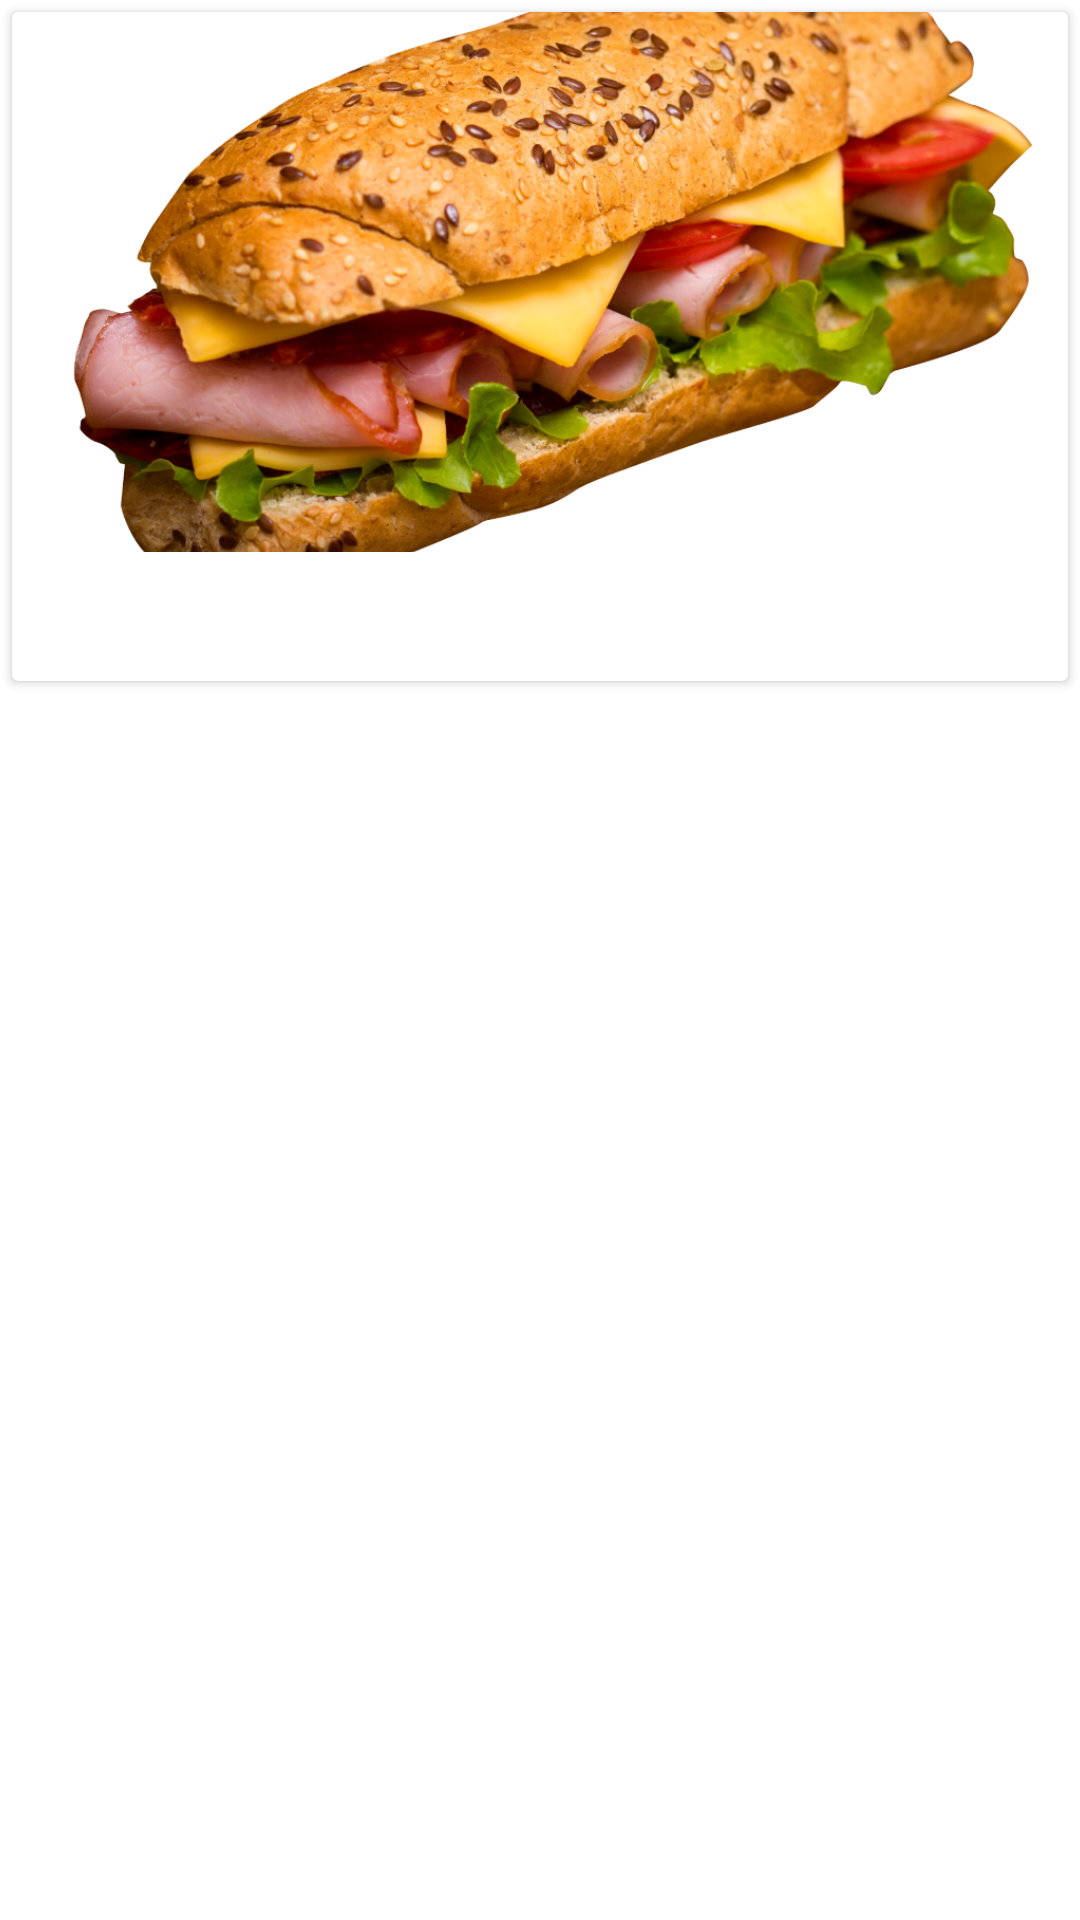

Reconstruct the res/layout file that produces this screen, plus the resources it refers to.
<!-- AndroidManifest.xml: application theme Theme.RecipeGo -->
<!-- res/layout/recipes_item_list_view.xml -->
<?xml version="1.0" encoding="utf-8"?>
<LinearLayout xmlns:android="http://schemas.android.com/apk/res/android"
    android:layout_width="match_parent"
    android:layout_height="wrap_content"
    android:orientation="vertical"
    android:layout_margin="2dp"
    xmlns:app="http://schemas.android.com/apk/res-auto"
    xmlns:tools="http://schemas.android.com/tools">

    <com.google.android.material.card.MaterialCardView
        android:layout_width="match_parent"
        android:layout_height="wrap_content"
        app:cardElevation="@dimen/cardview_default_elevation"
        app:cardCornerRadius="@dimen/cardview_default_radius"
        android:layout_margin="4dp">

        <LinearLayout
            android:layout_width="match_parent"
            android:layout_height="wrap_content"
            android:orientation="vertical">

            <com.google.android.material.imageview.ShapeableImageView
                android:id="@+id/recipe_image"
                android:layout_width="match_parent"
                android:layout_height="180dp"
                app:srcCompat="@drawable/subway"
                android:scaleType="centerCrop" />

            <com.google.android.material.textview.MaterialTextView
                android:id="@+id/recipe_name"
                android:layout_width="match_parent"
                android:layout_height="wrap_content"
                tools:text="This is name of Recipe"
                android:textAppearance="?attr/textAppearanceHeadline6"
                android:padding="8dp" />

        </LinearLayout>

    </com.google.android.material.card.MaterialCardView>


</LinearLayout>
<!-- resources referenced by this layout -->
<resources>
  <!-- drawable subway: png bitmap (drawable, 785366 bytes) -->
  <style name="Theme.RecipeGo" parent="Theme.MaterialComponents.DayNight.NoActionBar">
          
          <item name="colorPrimary">@color/purple_500</item>
          <item name="colorPrimaryVariant">@color/purple_700</item>
          <item name="colorOnPrimary">@color/white</item>
          
          <item name="colorSecondary">@color/teal_200</item>
          <item name="colorSecondaryVariant">@color/teal_700</item>
          <item name="colorOnSecondary">@color/black</item>
          
          <item name="android:statusBarColor" tools:targetApi="l">?attr/colorPrimaryVariant</item>
          
          <item name="textAppearanceLargePopupMenu">@style/TextAppearance.App.Subtitle1</item>
          <item name="textAppearanceSmallPopupMenu">@style/TextAppearance.App.Subtitle1</item>
          <item name="popupMenuBackground">@drawable/custom_popup_background</item>
      </style>
  <color name="purple_500">#FF7E57C2</color>
  <color name="purple_700">#FF5E35B1</color>
  <color name="white">#FFFFFFFF</color>
  <color name="teal_200">#FF03DAC5</color>
  <color name="teal_700">#FF018786</color>
  <color name="black">#FF000000</color>
  <style name="TextAppearance.App.Subtitle1" parent="TextAppearance.MaterialComponents.Subtitle1">
          <item name="fontFamily">sans-serif</item>
          <item name="android:fontFamily">sans-serif</item>
          <item name="android:textColor">@color/white</item>
      </style>
  <!-- drawable custom_popup_background (drawable) -->
  <?xml version="1.0" encoding="UTF-8"?>
  <shape xmlns:android="http://schemas.android.com/apk/res/android">
      <solid android:color="@color/purple_200"/>
      <corners
          android:radius="16dp"/>
      <padding
          android:bottom="8dp"
          android:top="8dp"/>
  </shape>
  <color name="purple_200">#FFB39DDB</color>
</resources>
